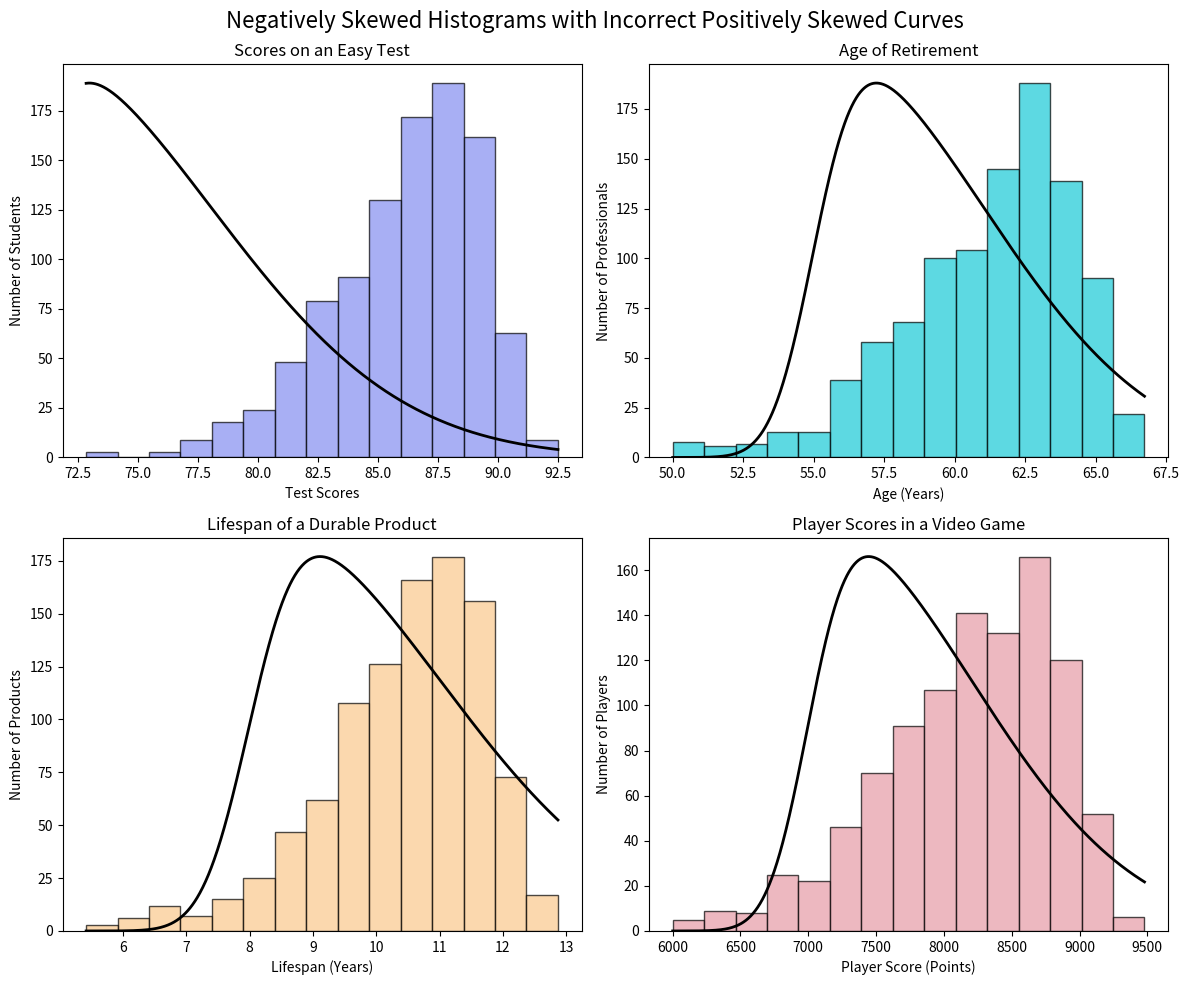

Python code for this plot:
import numpy as np
import matplotlib.pyplot as plt
from scipy.stats import skewnorm

# Set a random seed for reproducibility
np.random.seed(42)

# Create a figure with 4 subplots
fig, axes = plt.subplots(2, 2, figsize=(12, 10))
fig.suptitle("Negatively Skewed Histograms with Incorrect Positively Skewed Curves", fontsize=16)

# Common settings for all histograms
num_samples = 1000
bin_count = 15
alpha = 0.7  # Transparency for histograms
neg_skewness = -5  # Negative skewness parameter for data
pos_skewness = 5    # Positive skewness parameter for incorrect curves
curve_color = 'black'
curve_linewidth = 2

# Custom colors from hex codes
colors = ['#838EF0', '#19C9D6', '#FAC88C', '#E69BA6']

# --- Version 1: Scores on an Easy Test ---
# Parameters for negatively skewed test scores (peaking around 90)
a1, loc1, scale1 = neg_skewness, 90, 5  
data1 = skewnorm.rvs(a1, loc=loc1, scale=scale1, size=num_samples)
data1 = np.clip(data1, 60, 100)
counts1, bins1, _ = axes[0, 0].hist(data1, bins=bin_count, alpha=alpha, color=colors[0], edgecolor='black')
# Incorrect positive skew curve
x1 = np.linspace(data1.min(), data1.max(), 1000)
pdf1_incorrect = skewnorm.pdf(x1, pos_skewness, loc=70, scale=8)  # Peaking left
axes[0, 0].plot(x1, pdf1_incorrect*np.max(counts1)/np.max(pdf1_incorrect), 
                color=curve_color, linewidth=curve_linewidth)
axes[0, 0].set_title("Scores on an Easy Test")
axes[0, 0].set_xlabel("Test Scores")
axes[0, 0].set_ylabel("Number of Students")

# --- Version 2: Age of Retirement ---
# Parameters for retirement ages (peaking around 65)
a2, loc2, scale2 = neg_skewness, 65, 5  
data2 = skewnorm.rvs(a2, loc=loc2, scale=scale2, size=num_samples)
data2 = np.clip(data2, 50, 80)
counts2, bins2, _ = axes[0, 1].hist(data2, bins=bin_count, alpha=alpha, color=colors[1], edgecolor='black')
# Incorrect positive skew curve
x2 = np.linspace(data2.min(), data2.max(), 1000)
pdf2_incorrect = skewnorm.pdf(x2, pos_skewness, loc=55, scale=6)  # Peaking left
axes[0, 1].plot(x2, pdf2_incorrect*np.max(counts2)/np.max(pdf2_incorrect), 
                color=curve_color, linewidth=curve_linewidth)
axes[0, 1].set_title("Age of Retirement")
axes[0, 1].set_xlabel("Age (Years)")
axes[0, 1].set_ylabel("Number of Professionals")

# --- Version 3: Lifespan of a Durable Product ---
# Parameters for product lifespans (peaking around 12 years)
a3, loc3, scale3 = neg_skewness, 12, 2  
data3 = skewnorm.rvs(a3, loc=loc3, scale=scale3, size=num_samples)
data3 = np.clip(data3, 5, 20)
counts3, bins3, _ = axes[1, 0].hist(data3, bins=bin_count, alpha=alpha, color=colors[2], edgecolor='black')
# Incorrect positive skew curve
x3 = np.linspace(data3.min(), data3.max(), 1000)
pdf3_incorrect = skewnorm.pdf(x3, pos_skewness, loc=8, scale=3)  # Peaking left
axes[1, 0].plot(x3, pdf3_incorrect*np.max(counts3)/np.max(pdf3_incorrect), 
                color=curve_color, linewidth=curve_linewidth)
axes[1, 0].set_title("Lifespan of a Durable Product")
axes[1, 0].set_xlabel("Lifespan (Years)")
axes[1, 0].set_ylabel("Number of Products")

# --- Version 4: Player Scores in a Video Game ---
# Parameters for video game scores (peaking around 9000)
a4, loc4, scale4 = neg_skewness, 9000, 1000  
data4 = skewnorm.rvs(a4, loc=loc4, scale=scale4, size=num_samples)
data4 = np.clip(data4, 6000, 11000)
counts4, bins4, _ = axes[1, 1].hist(data4, bins=bin_count, alpha=alpha, color=colors[3], edgecolor='black')
# Incorrect positive skew curve
x4 = np.linspace(data4.min(), data4.max(), 1000)
pdf4_incorrect = skewnorm.pdf(x4, pos_skewness, loc=7000, scale=1200)  # Peaking left
axes[1, 1].plot(x4, pdf4_incorrect*np.max(counts4)/np.max(pdf4_incorrect), 
                color=curve_color, linewidth=curve_linewidth)
axes[1, 1].set_title("Player Scores in a Video Game")
axes[1, 1].set_xlabel("Player Score (Points)")
axes[1, 1].set_ylabel("Number of Players")

# Adjust layout and save the figure
plt.tight_layout()
plt.savefig("negatively_skewed_histograms_with_incorrect_curves.png", dpi=300, bbox_inches='tight')
plt.show()